Dataset: image_classification (GitHub, davidenberg/Junction_2024). Classes: cloud, deforestation, deforestation original, forest, not deforestation, not deforestation original.

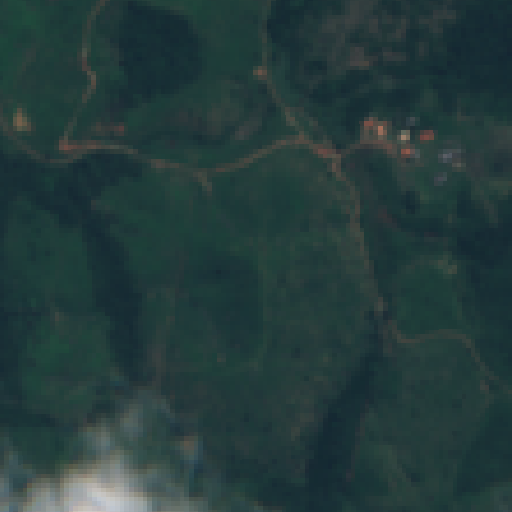
Label: deforestation original

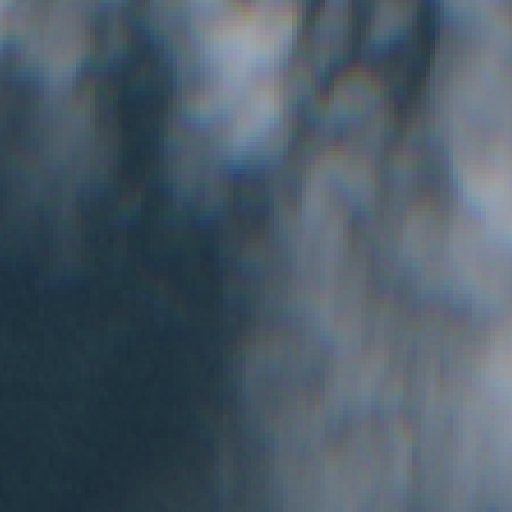
Label: cloud

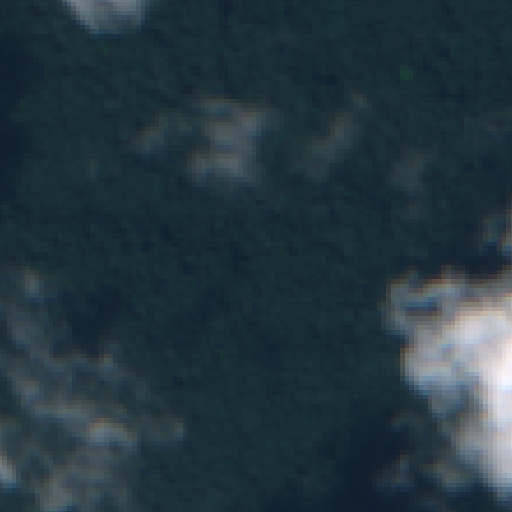
Label: forest

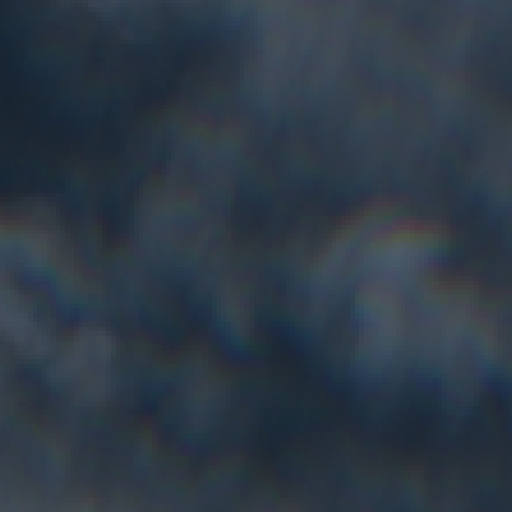
Label: cloud

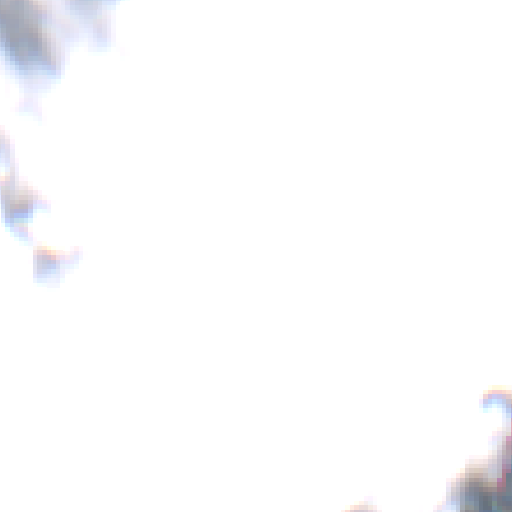
Label: cloud

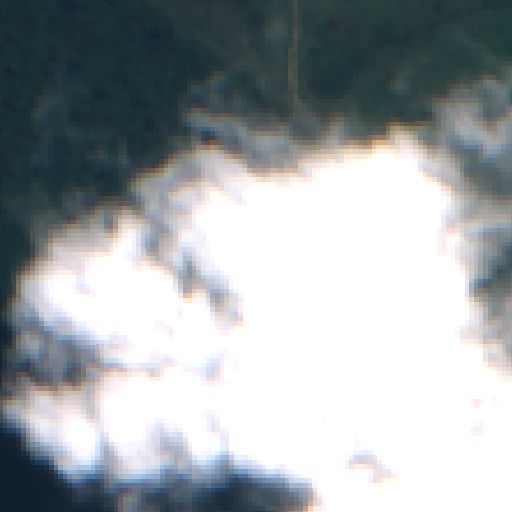
Label: cloud
